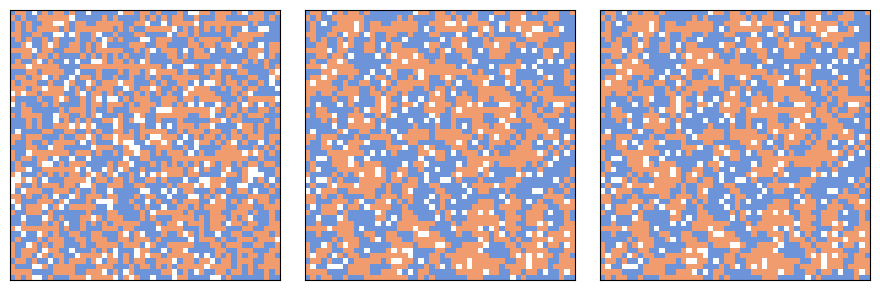

Python code for this plot:
import numpy as np
import matplotlib.pyplot as plt
import seaborn as sns
from matplotlib.colors import LinearSegmentedColormap
from scipy.signal import correlate2d

palette = sns.color_palette('muted')
colors = 'white', palette[1], palette[0]
cmap = LinearSegmentedColormap.from_list('cmap', colors)

def decorate(**options):
    plt.gca().set(**options)
    plt.tight_layout()

def decorate_seg():
    decorate(xlabel='Number of steps',
             ylabel='Average number of same-color neighbors',
             title='Schelling model')

class City:
    def __init__(self, n, probs = [0.1, 0.45, 0.45]):
        self.make_grid(n, probs)
        self.kernel = np.array([[1, 1, 1],
                                [1, 0, 1],
                                [1, 1, 1]], dtype=np.int8)

    def make_grid(self, n, probs):
        """Make an array with two types of agents.
        
        n: width and height of the array
        
        return: NumPy array
        """
        choices = np.array([0, 1, 2], dtype=np.int8)
        self.grid = np.random.choice(choices, (n, n), p=probs)

    def draw(self):
        """Draws the grid.
        
        grid: NumPy array
        """
        # Make a copy because some implementations
        # of step perform updates in place.
        a = self.grid.copy()
        n, m = a.shape
        plt.axis([0, m, 0, n])
        plt.xticks([])
        plt.yticks([])

        options = dict(interpolation='none', alpha=0.8)
        options['extent'] = [0, m, 0, n]
        return plt.imshow(a, cmap, **options)

    def compute_num_same(self):
        """For each cell, the number of same-color neighbors.
        
        grip: NumPy array
        
        return: new NumPy array
        """
        kernel = self.kernel
        red = self.grid==1
        blue = self.grid==2

        # count red neighbors, blue neighbors, and total
        options = dict(mode='same', boundary='fill')
        num_red = correlate2d(red, kernel, **options)
        num_blue = correlate2d(blue, kernel, **options)

        # [redacted]
        # This uses the number of non-opposite people, so cells are comfortable
        # with no neighbors. Also uses a second np.where for reds, so that
        # red, blue, and empty are all distinguishable. There may be a better 
        # way to do this. 
        num_same = np.where(blue, 8-num_red, np.where(red, 8-num_blue, 8))
        
        return num_same

    def locs_where(self, condition):
        """Find cells where a boolean array is True.
        
        condition: NumPy array
        
        return: list of coordinate pairs
        """
        ii, jj = np.nonzero(condition)
        return list(zip(ii, jj))

    def random_loc(self, locs):
        """Choose a random element from a list of tuples.
        
        locs: list of tuples
        
        return: tuple
        """
        index = np.random.choice(len(locs))
        return locs[index]

    def move(self, source, dest):
        """Swap the agents at source and dest.
        
        grip: NumPy array
        source: location tuple
        dest: location tuple
        """
        
        self.grid[dest], self.grid[source] = self.grid[source], self.grid[dest]

    def step(self, threshold=3):
        """Simulate one time step.
        
        grid: NumPy array
        threshold: number of same-color neighbors needed to be happy

        return: average number of same-color neighbors
        """
        # grid = self.grid
        num_same = self.compute_num_same()

        unhappy_locs = self.locs_where(num_same < threshold)
        print(len(unhappy_locs))
        if(len(unhappy_locs) == 0):
            return num_same.mean()

        empty = (self.grid==0)
        empty_locs = self.locs_where(empty)

        source = self.random_loc(unhappy_locs)
        dest = self.random_loc(empty_locs)

        self.move(source, dest)

        # FILL THIS IN!
        num_same = self.compute_num_same()
        return num_same.mean()

# grid = make_grid(n=10)
# city = City(25)
# city.draw()
# plt.show()
# segs = [city.step() for i in range(1000)]
# # plt.plot(segs)
# # decorate_seg()
# # plt.show()

# plt.figure()
# im = city.draw()
# plt.show()

city = City(n=50)

# draw the initial grid
plt.figure(figsize=(9,3))
plt.subplot(1,3,1)
city.draw()

# first update
plt.subplot(1,3,2)
for i in range(1000):
    city.step()
city.draw()

# second update
plt.subplot(1,3,3)
for i in range(1000):
    city.step()
city.draw()

plt.tight_layout()
plt.show()
